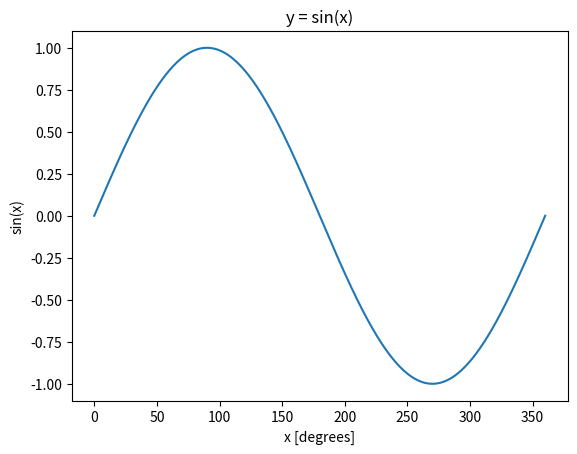

Write Python code to recreate this figure.
import math
import matplotlib.pyplot as plt

x = []
y = []

# Angles from 0 to 360 degrees
for angle in range(0, 361):
    x.append(angle)
    # math.sin() needs radians, so degrees are converted first
    y.append(math.sin(math.radians(angle)))

plt.plot(x, y)
plt.title('y = sin(x)')
plt.xlabel('x [degrees]')
plt.ylabel('sin(x)')
plt.show()
